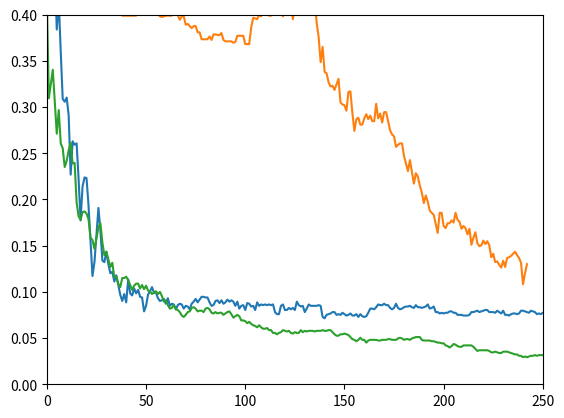

Here is the Python script that generated this plot:
import numpy as np
from matplotlib import pyplot as plt

x = \
 [0.5589782118707739, 0.5672426746806912, 0.48159278737791134, 0.4027047332832457, 0.4507888805409467, 0.3839218632607062, 0.4147257700976709, 0.35987978963185574, 0.30879038317054847,
  0.30578512396694213, 0.3102930127723516, 0.2907588279489106, 0.22689706987227648, 0.26296018031555224, 0.25920360631104433, 0.2607062359128475, 0.22238918106686703, 0.17731029301277235,
  0.21412471825694968, 0.22389181066867017, 0.2231404958677686, 0.19383921863260706, 0.15477084898572502, 0.11720510894064613, 0.1322314049586777, 0.1622839969947408, 0.19083395942900075,
  0.16604057099924868, 0.13373403456048083, 0.1322314049586777, 0.14350112697220135, 0.12997746055597295, 0.12021036814425244, 0.1217129977460556, 0.11119459053343352, 0.1179564237415477,
  0.10743801652892562, 0.09691960931630353, 0.09015777610818933, 0.09767092411720511, 0.08865514650638617, 0.11344853493613824, 0.09842223891810668, 0.09616829451540196, 0.10368144252441773,
  0.09842223891810668, 0.10217881292261458, 0.0946656649135988, 0.09391435011269722, 0.07888805409466566, 0.08489857250187828, 0.09691960931630353, 0.10067618332081142, 0.10518407212622088,
  0.09917355371900827, 0.09917355371900827, 0.09316303531179564, 0.09015777610818933, 0.09090909090909091, 0.09241172051089407, 0.08715251690458302, 0.09316303531179564, 0.08489857250187828,
  0.08715251690458302, 0.08640120210368145, 0.0811419984973704, 0.08564988730277986, 0.08715251690458302, 0.08640120210368145, 0.08189331329827197, 0.08489857250187828, 0.08414725770097671,
  0.0811419984973704, 0.08715251690458302, 0.08940646130728776, 0.09241172051089407, 0.08865514650638617, 0.09166040570999248, 0.0946656649135988, 0.0946656649135988, 0.09391435011269722,
  0.09391435011269722, 0.08865514650638617, 0.08489857250187828, 0.08564988730277986, 0.09015777610818933, 0.09090909090909091, 0.0879038317054846, 0.09090909090909091, 0.08715251690458302,
  0.08865514650638617, 0.09166040570999248, 0.08940646130728776, 0.09090909090909091, 0.08940646130728776, 0.08489857250187828, 0.08940646130728776, 0.08189331329827197, 0.08489857250187828,
  0.08564988730277986, 0.08039068369646882, 0.0879038317054846, 0.08715251690458302, 0.08414725770097671, 0.08489857250187828, 0.08039068369646882, 0.08865514650638617, 0.08489857250187828,
  0.08640120210368145, 0.08564988730277986, 0.08640120210368145, 0.08564988730277986, 0.08640120210368145, 0.08564988730277986, 0.08640120210368145, 0.0781367392937641, 0.07588279489105935,
  0.07588279489105935, 0.08489857250187828, 0.08640120210368145, 0.08039068369646882, 0.08039068369646882, 0.08264462809917356, 0.0811419984973704, 0.08264462809917356, 0.08039068369646882,
  0.08940646130728776, 0.08564988730277986, 0.08414725770097671, 0.08489857250187828, 0.0781367392937641, 0.08189331329827197, 0.08640120210368145, 0.08489857250187828, 0.08489857250187828,
  0.08489857250187828, 0.08489857250187828, 0.08564988730277986, 0.08489857250187828, 0.07287753568745305, 0.07137490608564989, 0.07513148009015777, 0.07588279489105935, 0.07663410969196092,
  0.0781367392937641, 0.0781367392937641, 0.07513148009015777, 0.07588279489105935, 0.07513148009015777, 0.07738542449286251, 0.07588279489105935, 0.0743801652892562, 0.07513148009015777,
  0.07663410969196092, 0.0743801652892562, 0.0743801652892562, 0.07588279489105935, 0.07287753568745305, 0.07588279489105935, 0.07362885048835462, 0.07287753568745305, 0.07362885048835462,
  0.07738542449286251, 0.08189331329827197, 0.08189331329827197, 0.0811419984973704, 0.08339594290007513, 0.08640120210368145, 0.08564988730277986, 0.08564988730277986, 0.08715251690458302,
  0.08564988730277986, 0.08564988730277986, 0.08264462809917356, 0.0811419984973704, 0.08264462809917356, 0.08715251690458302, 0.08264462809917356, 0.0811419984973704, 0.08189331329827197,
  0.08339594290007513, 0.08414725770097671, 0.08414725770097671, 0.08489857250187828, 0.08339594290007513, 0.08264462809917356, 0.08564988730277986, 0.08339594290007513, 0.08339594290007513,
  0.08264462809917356, 0.08339594290007513, 0.08414725770097671, 0.08640120210368145, 0.08189331329827197, 0.08264462809917356, 0.08414725770097671, 0.0781367392937641, 0.0781367392937641,
  0.07663410969196092, 0.07738542449286251, 0.07663410969196092, 0.07738542449286251, 0.07738542449286251, 0.07888805409466566, 0.07888805409466566, 0.07738542449286251, 0.07738542449286251,
  0.07513148009015777, 0.07513148009015777, 0.07513148009015777, 0.0743801652892562, 0.0743801652892562, 0.0743801652892562, 0.07513148009015777, 0.0781367392937641, 0.0781367392937641,
  0.07888805409466566, 0.07963936889556725, 0.0781367392937641, 0.07888805409466566, 0.07963936889556725, 0.08039068369646882, 0.08039068369646882, 0.0781367392937641, 0.0781367392937641,
  0.0781367392937641, 0.07738542449286251, 0.07963936889556725, 0.0781367392937641, 0.07663410969196092, 0.07963936889556725, 0.07513148009015777, 0.07513148009015777, 0.0743801652892562,
  0.07588279489105935, 0.07663410969196092, 0.07663410969196092, 0.07588279489105935, 0.07663410969196092, 0.07963936889556725, 0.07963936889556725, 0.07888805409466566, 0.0781367392937641,
  0.07738542449286251, 0.07963936889556725, 0.07888805409466566, 0.0781367392937641, 0.07588279489105935, 0.07663410969196092, 0.07588279489105935, 0.07738542449286251]

grid = \
    [0.5845229151014275, 0.5875281743050338, 0.5845229151014275, 0.5845229151014275, 0.5537190082644629, 0.5349361382419233, 0.5146506386175808, 0.49586776859504134, 0.4823441021788129,
     0.47032306536438767, 0.47032306536438767, 0.46882043576258453, 0.4628099173553719, 0.46205860255447034, 0.45755071374906087, 0.4462809917355372, 0.4425244177310293, 0.4357625845229151,
     0.4222389181066867, 0.4222389181066867, 0.4222389181066867, 0.4229902329075883, 0.4184823441021788, 0.4192336589030804, 0.4222389181066867, 0.4192336589030804, 0.4184823441021788,
     0.4132231404958678, 0.4132231404958678, 0.4132231404958678, 0.4132231404958678, 0.4049586776859504, 0.4004507888805409, 0.4004507888805409, 0.4004507888805409, 0.4004507888805409,
     0.4004507888805409, 0.4004507888805409, 0.3989481592787378, 0.3989481592787378, 0.3989481592787378, 0.3989481592787378, 0.3989481592787378, 0.3989481592787378, 0.3989481592787378,
     0.3989481592787378, 0.4320060105184072, 0.4087152516904583, 0.4087152516904583, 0.4087152516904583, 0.4087152516904583, 0.4087152516904583, 0.42073628850488354, 0.40345604808414726,
     0.40120210368144255, 0.40721262208865516, 0.4004507888805409, 0.3981968444778362, 0.39744552967693464, 0.3981968444778362, 0.3989481592787378, 0.3989481592787378, 0.3989481592787378,
     0.3989481592787378, 0.40570999248685197, 0.39969947407963935, 0.39969947407963935, 0.3944402704733283, 0.3981968444778362, 0.3981968444778362, 0.38918106686701726, 0.3899323816679189,
     0.3876784372652141, 0.3854244928625094, 0.3876784372652141, 0.3876784372652141, 0.38091660405709993, 0.38091660405709993, 0.37340345604808417, 0.37340345604808417, 0.37340345604808417,
     0.37340345604808417, 0.37640871525169045, 0.37265214124718254, 0.3786626596543952, 0.3786626596543952, 0.3779113448534936, 0.3779113448534936, 0.38016528925619836, 0.37265214124718254,
     0.3711495116453794, 0.3711495116453794, 0.3711495116453794, 0.3711495116453794, 0.36964688204357626, 0.37039819684447783, 0.377160030052592, 0.377160030052592, 0.377160030052592,
     0.377160030052592, 0.3681442524417731, 0.3681442524417731, 0.3681442524417731, 0.386175807663411, 0.39669421487603307, 0.3959429000751315, 0.39519158527422993, 0.39969947407963935,
     0.3981968444778362, 0.4042073628850488, 0.4027047332832457, 0.4019534184823441, 0.3989481592787378, 0.3989481592787378, 0.4004507888805409, 0.39969947407963935, 0.40796393688955673,
     0.4064613072877536, 0.4027047332832457, 0.3981968444778362, 0.40345604808414726, 0.4042073628850488, 0.4049586776859504, 0.410969196093163, 0.39519158527422993, 0.4064613072877536,
     0.40721262208865516, 0.4042073628850488, 0.40345604808414726, 0.4004507888805409, 0.41622839969947406, 0.41697971450037563, 0.40570999248685197, 0.4184823441021788, 0.42073628850488354,
     0.4132231404958678, 0.391435011269722, 0.3756574004507889, 0.3486100676183321, 0.3651389932381668, 0.33809166040571, 0.33658903080390684, 0.3268219383921863, 0.32231404958677684,
     0.3230653643876784, 0.318557475582269, 0.3245679939894816, 0.3305785123966942, 0.30503380916604056, 0.30277986476333585, 0.3020285499624343, 0.29601803155522166, 0.3163035311795642,
     0.3170548459804658, 0.2937640871525169, 0.2742299023290759, 0.2870022539444027, 0.28850488354620585, 0.2809917355371901, 0.2809917355371901, 0.2877535687453043, 0.29226145755071375,
     0.2870022539444027, 0.2907588279489106, 0.284748309541698, 0.284748309541698, 0.3035311795642374, 0.2877535687453043, 0.2930127723516153, 0.2832456799398948, 0.29451540195341847,
     0.29451540195341847, 0.284748309541698, 0.2749812171299775, 0.270473328324568, 0.2682193839218633, 0.2569496619083396, 0.25920360631104433, 0.2607062359128475, 0.2607062359128475,
     0.24718256949661907, 0.23891810668670171, 0.23065364387678436, 0.24267468069120962, 0.2299023290758828, 0.21712997746055598, 0.22839969947407965, 0.22464312546957174, 0.21487603305785125,
     0.20736288504883546, 0.1960931630353118, 0.20435762584522915, 0.19759579263711496, 0.18782870022539444, 0.1855747558226897, 0.18332081141998496, 0.17355371900826447, 0.16378662659654394,
     0.1855747558226897, 0.1855747558226897, 0.17129977460555973, 0.169045830202855, 0.17430503380916604, 0.17430503380916604, 0.17731029301277235, 0.1750563486100676, 0.1855747558226897,
     0.17806160781367392, 0.1758076634109692, 0.16829451540195342, 0.17129977460555973, 0.169045830202855, 0.1622839969947408, 0.16829451540195342, 0.15101427498121714, 0.1585274229902329,
     0.16453794139744554, 0.15251690458302028, 0.14951164537941397, 0.15026296018031554, 0.1555221637866266, 0.1517655897821187, 0.15477084898572502, 0.15026296018031554, 0.13749060856498874,
     0.14124718256949662, 0.1322314049586777, 0.13298271975957926, 0.12922614575507138, 0.12622088655146507, 0.13373403456048083, 0.12697220135236664, 0.13673929376408714, 0.13749060856498874,
     0.13899323816679188, 0.14124718256949662, 0.14350112697220135, 0.13974455296769348, 0.13673929376408714, 0.13148009015777612, 0.10818933132982719, 0.12021036814425244, 0.12997746055597295]

ours = [0.41697971450037563, 0.30954169797145004, 0.3245679939894816, 0.34034560480841475, 0.3065364387678437, 0.27122464312546957, 0.29676934635612323, 0.2607062359128475, 0.2554470323065364, 0.23516153268219384, 0.24192336589030805, 0.2531930879038317, 0.26145755071374904, 0.23891810668670171, 0.2396694214876033, 0.19684447783621337, 0.18181818181818182, 0.17806160781367392, 0.18632607062359127, 0.18707738542449287, 0.18482344102178813, 0.17881292261457551, 0.1585274229902329, 0.1562734785875282, 0.14650638617580766, 0.15777610818933133, 0.16979714500375656, 0.17430503380916604, 0.15326821938392185, 0.13974455296769348, 0.14350112697220135, 0.135236664162284, 0.12697220135236664, 0.13148009015777612, 0.11570247933884298, 0.11645379413974455, 0.10894064613072878, 0.10518407212622088, 0.1149511645379414, 0.1149511645379414, 0.11645379413974455, 0.11269722013523667, 0.10743801652892562, 0.10217881292261458, 0.10668670172802404, 0.10894064613072878, 0.10894064613072878, 0.10368144252441773, 0.10743801652892562, 0.10293012772351616, 0.10668670172802404, 0.10142749812171299, 0.10067618332081142, 0.09767092411720511, 0.09917355371900827, 0.10067618332081142, 0.09767092411720511, 0.09992486851990984, 0.09541697971450037, 0.08940646130728776, 0.09090909090909091, 0.08564988730277986, 0.08189331329827197, 0.08264462809917356, 0.08564988730277986, 0.0811419984973704, 0.08039068369646882, 0.0781367392937641, 0.0743801652892562, 0.07287753568745305, 0.07513148009015777, 0.0781367392937641, 0.07888805409466566, 0.08264462809917356, 0.08339594290007513, 0.08189331329827197, 0.07888805409466566, 0.07963936889556725, 0.07963936889556725, 0.0781367392937641, 0.08189331329827197, 0.08264462809917356, 0.0811419984973704, 0.07738542449286251, 0.07663410969196092, 0.0781367392937641, 0.07663410969196092, 0.07738542449286251, 0.07738542449286251, 0.07513148009015777, 0.07663410969196092, 0.0781367392937641, 0.07888805409466566, 0.07588279489105935, 0.07212622088655146, 0.07362885048835462, 0.07513148009015777, 0.07362885048835462, 0.06912096168294515, 0.06912096168294515, 0.06836964688204357, 0.06611570247933884, 0.067618332081142, 0.06536438767843726, 0.0638617580766341, 0.06311044327573254, 0.061607813673929375, 0.0638617580766341, 0.061607813673929375, 0.06010518407212622, 0.06010518407212622, 0.0608564988730278, 0.058602554470323066, 0.058602554470323066, 0.05559729526671676, 0.05559729526671676, 0.054094665664913597, 0.05559729526671676, 0.056348610067618335, 0.058602554470323066, 0.05785123966942149, 0.05709992486851991, 0.05785123966942149, 0.05559729526671676, 0.054845980465815174, 0.056348610067618335, 0.05559729526671676, 0.05559729526671676, 0.058602554470323066, 0.056348610067618335, 0.05785123966942149, 0.05709992486851991, 0.05785123966942149, 0.05785123966942149, 0.05785123966942149, 0.05709992486851991, 0.05785123966942149, 0.05785123966942149, 0.05785123966942149, 0.058602554470323066, 0.05785123966942149, 0.05785123966942149, 0.058602554470323066, 0.058602554470323066, 0.056348610067618335, 0.054094665664913597, 0.05259203606311044, 0.05259203606311044, 0.054094665664913597, 0.054094665664913597, 0.054845980465815174, 0.054094665664913597, 0.05334335086401202, 0.05108940646130729, 0.048835462058602556, 0.04808414725770098, 0.04658151765589782, 0.04808414725770098, 0.05033809166040571, 0.04808414725770098, 0.04808414725770098, 0.045078888054094664, 0.0473328324567994, 0.04808414725770098, 0.04808414725770098, 0.04808414725770098, 0.04808414725770098, 0.0473328324567994, 0.0473328324567994, 0.04808414725770098, 0.04808414725770098, 0.04808414725770098, 0.048835462058602556, 0.048835462058602556, 0.04808414725770098, 0.04808414725770098, 0.04808414725770098, 0.049586776859504134, 0.05033809166040571, 0.049586776859504134, 0.04808414725770098, 0.048835462058602556, 0.048835462058602556, 0.04808414725770098, 0.049586776859504134, 0.05033809166040571, 0.05108940646130729, 0.05108940646130729, 0.05108940646130729, 0.04808414725770098, 0.0473328324567994, 0.0473328324567994, 0.0473328324567994, 0.0473328324567994, 0.04658151765589782, 0.04658151765589782, 0.04583020285499624, 0.045078888054094664, 0.045078888054094664, 0.04432757325319309, 0.04432757325319309, 0.042073628850488355, 0.04132231404958678, 0.039819684447783624, 0.04132231404958678, 0.04357625845229151, 0.04282494365138993, 0.04132231404958678, 0.0405709992486852, 0.0405709992486852, 0.042073628850488355, 0.042073628850488355, 0.042073628850488355, 0.042073628850488355, 0.042073628850488355, 0.0405709992486852, 0.03831705484598046, 0.03606311044327573, 0.03681442524417731, 0.03681442524417731, 0.03681442524417731, 0.03681442524417731, 0.03681442524417731, 0.03606311044327573, 0.03456048084147258, 0.03456048084147258, 0.035311795642374154, 0.03456048084147258, 0.033809166040571, 0.033809166040571, 0.035311795642374154, 0.035311795642374154, 0.035311795642374154, 0.03456048084147258, 0.033809166040571, 0.03305785123966942, 0.032306536438767845, 0.032306536438767845, 0.030803906836964687, 0.030803906836964687, 0.029301277235161533, 0.03005259203606311, 0.029301277235161533, 0.03005259203606311, 0.030803906836964687, 0.030803906836964687, 0.03155522163786627, 0.030803906836964687, 0.03155522163786627, 0.03155522163786627, 0.03155522163786627, 0.03155522163786627, 0.03155522163786627, 0.03155522163786627, 0.03155522163786627, 0.03155522163786627]
print(len(ours))
plt.plot(x)
plt.plot(grid)
plt.plot(ours)
plt.ylim([0., 0.4])
plt.xlim([0, 250])
plt.show()


